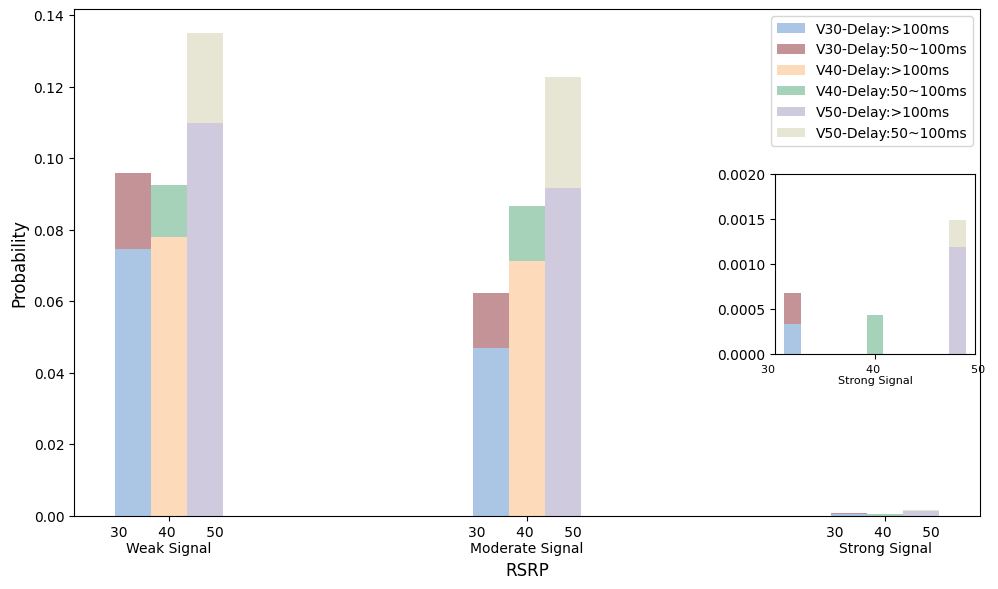

Here is the Python script that generated this plot:
###############################################################################
# Copyright (c) 2024 Tongji University
#
# This file is part of 5G V2N2V Dataset.
#
# Created on: 2024/08/12
# Author: Junpeng Huang
#
# Description:
#This code mainly reads the xlsx file and plots the probability of occurrence of delays greater than 100ms and delays
# between 50ms and 100ms at different signal strengths with speeds of 30km/h, 40km/h, and 50km/h respectively.
###############################################################################
import pandas as pd
import matplotlib.pyplot as plt


plt.rcParams['font.sans-serif'] = ['Microsoft YaHei']
plt.rcParams['axes.unicode_minus'] = False


data = {
    'range': ['30       40       50 \nWeak Signal', '30       40       50 \nModerate Signal', '30       40       50 \nStrong Signal'], # 'Weak Signal', 'Moderate Signal', 'Strong Signal'
    'V30-Delay:>100ms': [0.074647887, 0.046973803, 0.000337154],
    'V30-Delay:50~100ms': [0.021126761, 0.01535682, 0.000337154],
    'V40-Delay:>100ms': [0.07793765, 0.071174377, 0],
    'V40-Delay:50~100ms': [0.014388489, 0.015421115, 0.000433839],
    'V50-Delay:>100ms': [0.10971223, 0.091528724, 0.001189414],
    'V50-Delay:50~100ms': [0.025179856, 0.031158715, 0.000297354]
}

df = pd.DataFrame(data)

fig, ax = plt.subplots(figsize=(10, 6))


x = range(len(df['range']))


ax.bar(x, df['V30-Delay:>100ms'], width=0.1, label='V30-Delay:>100ms',color='#ABC6E4')
ax.bar(x, df['V30-Delay:50~100ms'], width=0.1, bottom=df['V30-Delay:>100ms'], label='V30-Delay:50~100ms',color='#C39398')


ax.bar([p + 0.1 for p in x], df['V40-Delay:>100ms'], width=0.1, label='V40-Delay:>100ms',color='#FCDABA')
ax.bar([p + 0.1 for p in x], df['V40-Delay:50~100ms'], width=0.1, bottom=df['V40-Delay:>100ms'], label='V40-Delay:50~100ms',color='#A7D2BA')

ax.bar([p + 0.2 for p in x], df['V50-Delay:>100ms'], width=0.1, label='V50-Delay:>100ms',color='#D0CADE')
ax.bar([p + 0.2 for p in x], df['V50-Delay:50~100ms'], width=0.1, bottom=df['V50-Delay:>100ms'], label='V50-Delay:50~100ms',color='#E7E6D4')


ax.set_xticks([p + 0.1 for p in x])
ax.set_xticklabels(df['range'])


ax.set_xlabel('RSRP', fontsize=12)
ax.set_ylabel('Probability', fontsize=12)

ax.legend()


ax_inset = fig.add_axes([0.78, 0.4, 0.2, 0.3])  # 右上角位置
ax_inset.bar(0, df['V30-Delay:>100ms'][2], width=0.02, color='#ABC6E4')
ax_inset.bar(0, df['V30-Delay:50~100ms'][2], width=0.02, bottom=df['V30-Delay:>100ms'][2], color='#C39398')
ax_inset.bar(0.1, df['V40-Delay:>100ms'][2], width=0.02, color='#FCDABA')
ax_inset.bar(0.1, df['V40-Delay:50~100ms'][2], width=0.02, bottom=df['V40-Delay:>100ms'][2], color='#A7D2BA')
ax_inset.bar(0.2, df['V50-Delay:>100ms'][2], width=0.02, color='#D0CADE')
ax_inset.bar(0.2, df['V50-Delay:50~100ms'][2], width=0.02, bottom=df['V50-Delay:>100ms'][2], color='#E7E6D4')


ax_inset.set_xticks([0.1])
ax_inset.set_xticklabels(['30                          40                          50 \nStrong Signal'], fontsize=8)
ax_inset.set_ylim(0, 0.002)

plt.tight_layout()
plt.savefig('RSRP_Delay.png', dpi=900)
plt.show()

